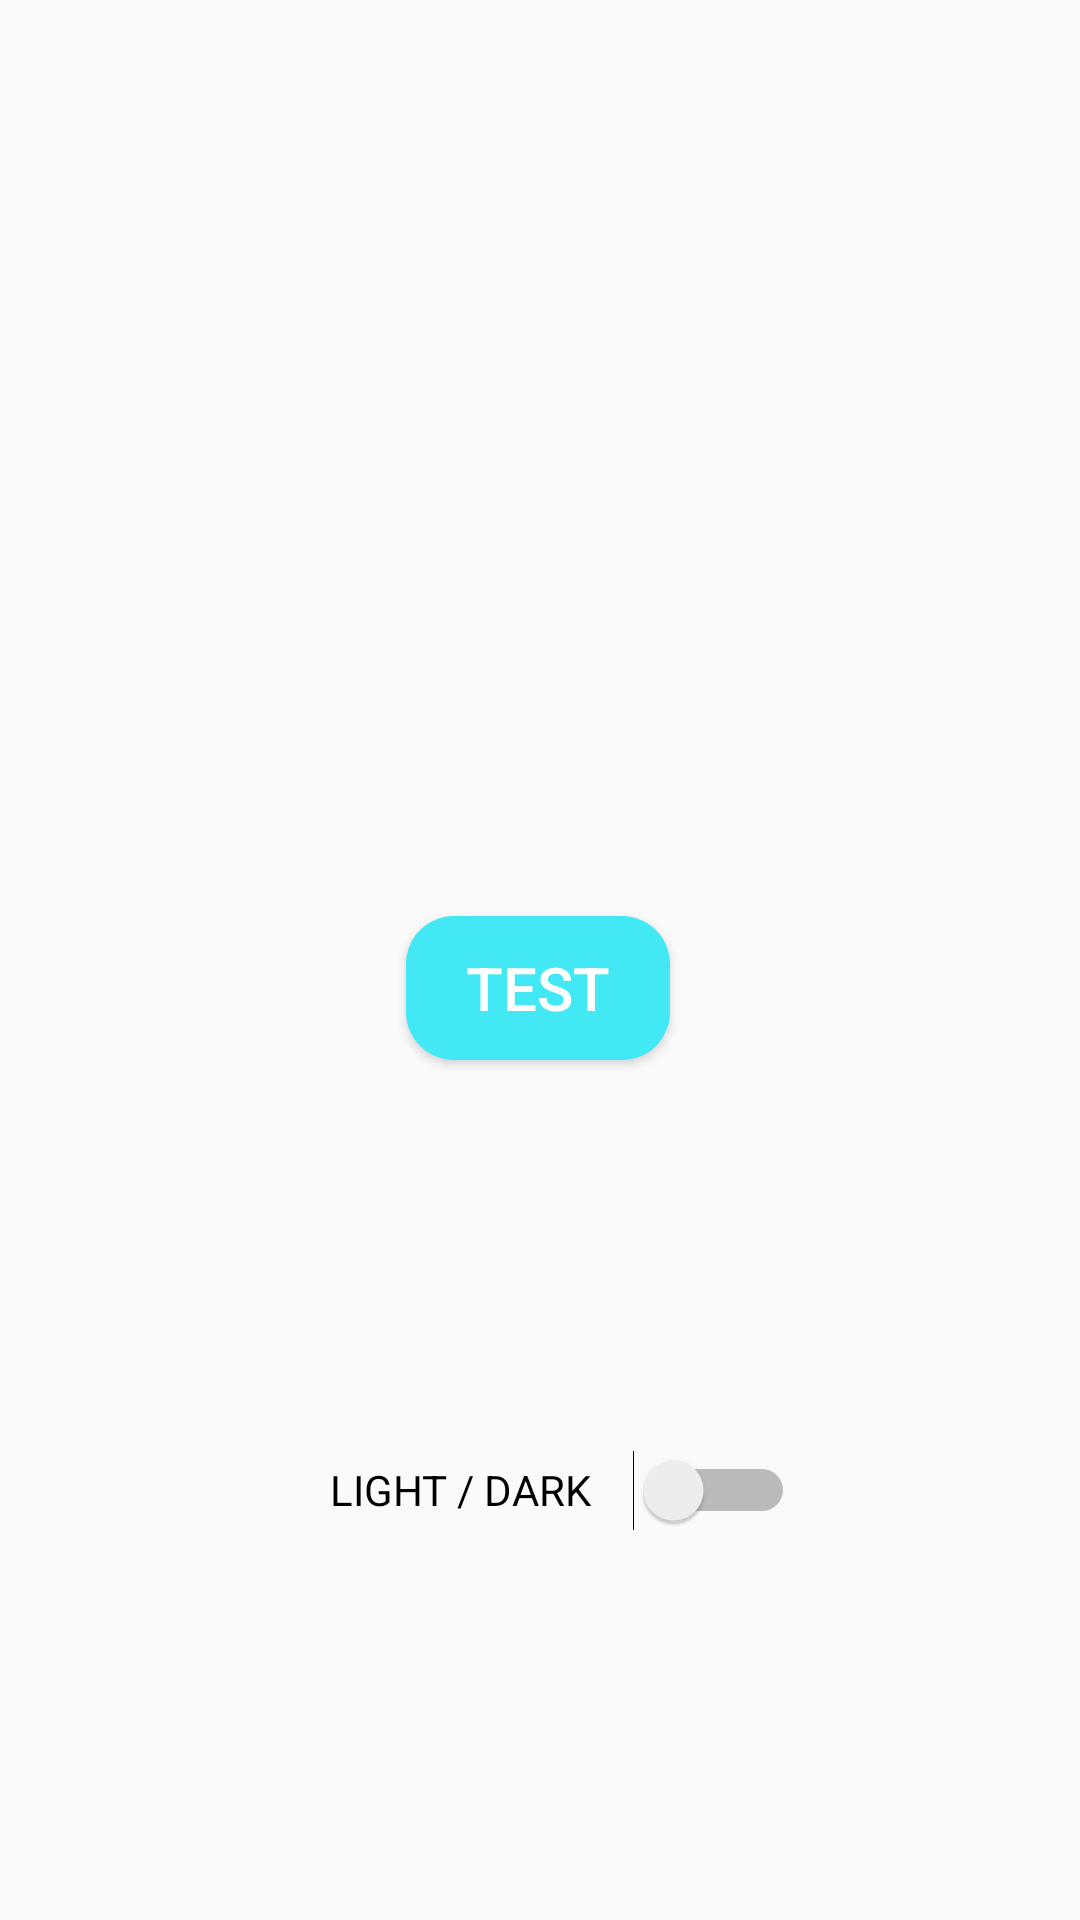

This screen was rendered from an Android layout file. Write that file and the resources it references.
<!-- AndroidManifest.xml: application theme Theme.AppChatApp -->
<!-- res/layout/activity_main.xml -->
<?xml version="1.0" encoding="utf-8"?>
<androidx.constraintlayout.widget.ConstraintLayout xmlns:android="http://schemas.android.com/apk/res/android"
    xmlns:app="http://schemas.android.com/apk/res-auto"
    xmlns:tools="http://schemas.android.com/tools"
    android:layout_width="match_parent"
    android:layout_height="match_parent"
    tools:context=".MainActivity">

    <Button
        android:id="@+id/btn_Test"
        android:layout_width="wrap_content"
        android:layout_height="wrap_content"
        android:layout_centerHorizontal="true"
        android:layout_marginTop="20dp"
        android:text="TEST"
        android:background="@drawable/btn_background"
        android:textColor="@color/white"
        android:textSize="20sp"
        app:layout_constraintBottom_toBottomOf="parent"
        app:layout_constraintEnd_toEndOf="parent"
        app:layout_constraintHorizontal_bias="0.498"
        app:layout_constraintStart_toStartOf="parent"
        app:layout_constraintTop_toTopOf="parent"
        app:layout_constraintVertical_bias="0.499" />

    <Switch
        android:id="@+id/switch1"
        android:layout_width="170dp"
        android:layout_height="50dp"
        android:text="LIGHT / DARK"
        android:paddingLeft="15dp"
        app:layout_constraintBottom_toBottomOf="parent"
        app:layout_constraintEnd_toEndOf="parent"
        app:layout_constraintStart_toStartOf="parent"
        app:layout_constraintTop_toBottomOf="@+id/btn_Test" />


</androidx.constraintlayout.widget.ConstraintLayout>
<!-- resources referenced by this layout -->
<resources>
  <color name="white">#FFFFFFFF</color>
  <!-- drawable btn_background (drawable) -->
  <?xml version="1.0" encoding="utf-8"?>
  <shape xmlns:android="http://schemas.android.com/apk/res/android">
  
      <corners android:radius="16dp"/>
      <solid android:color="@color/blue"
          android:width="3dp"/>
  
  </shape>
  <style name="Theme.AppChatApp" parent="Base.Theme.AppChatApp" />
  <color name="blue">#42e9f5</color>
  <style name="Base.Theme.AppChatApp" parent="Theme.AppCompat.Light.NoActionBar">
          
          
      </style>
</resources>
